Run: headless pygame with SDL's dummy video driver; simulated clock (each Clock.tick advances the game by its frame time, no real sleeping); random seed 0; keys injected as events and as key.get_pressed() state; no mouse input.
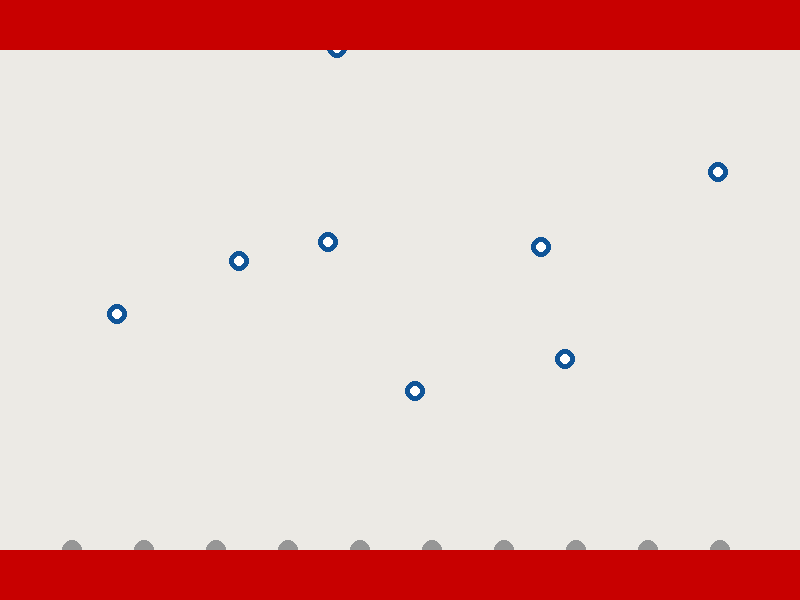
Frame 1 of 4 · flips 1–60 · no input
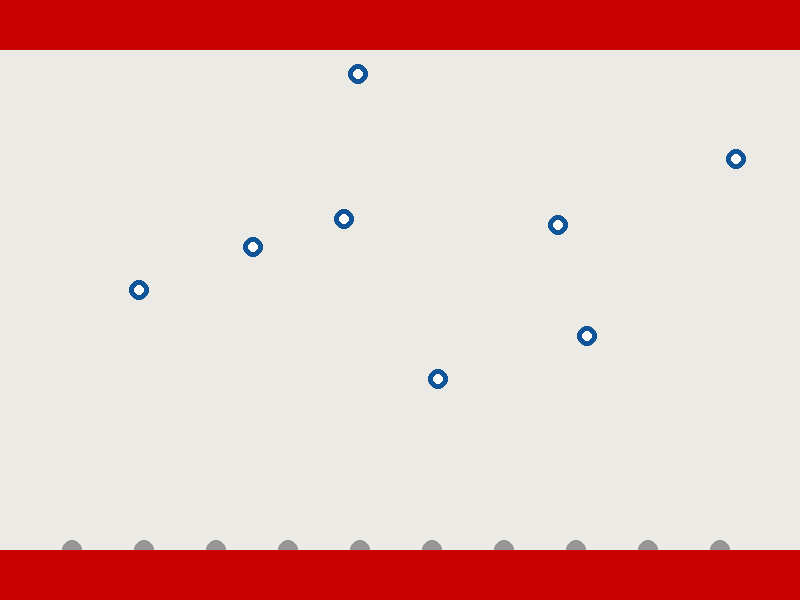
Frame 2 of 4 · flips 61–180 · tapped SPACE, RETURN · held RIGHT (→), D
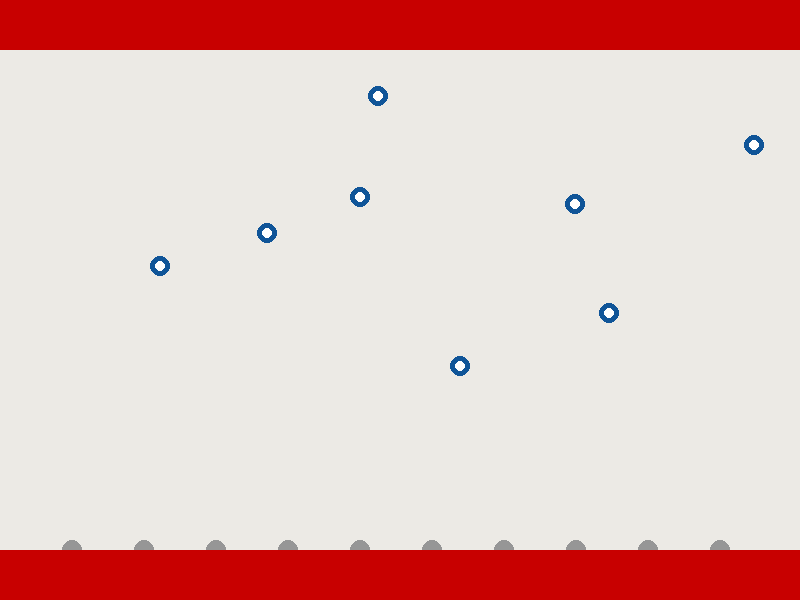
Frame 3 of 4 · flips 181–300 · held DOWN (↓), S
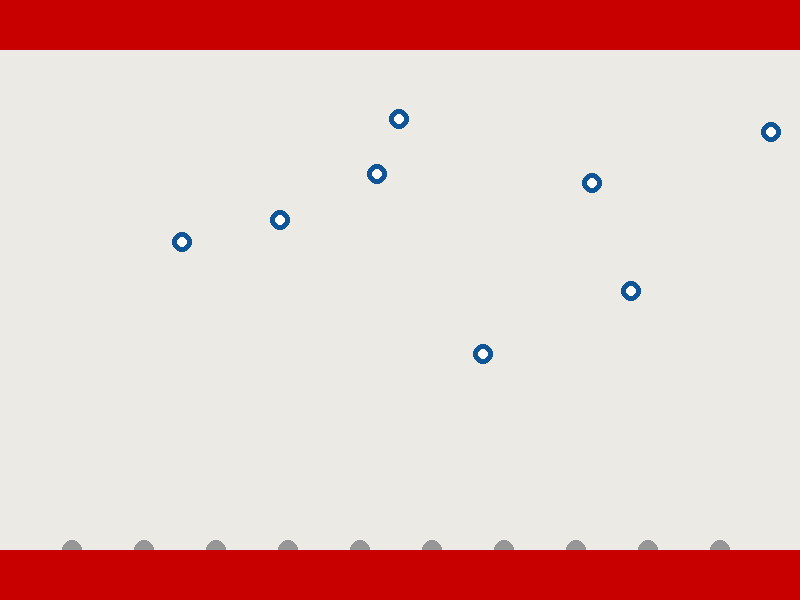
Frame 4 of 4 · flips 301–420 · held LEFT (←), A, UP (↑), W

The pygame program that drew these frames:

import pygame
from pygame.locals import *
import random, math, sys
pygame.init()

Pantalla = pygame.display.set_mode((800,600))
Barras = []
Circles = []
nc = 8
ne = 10
t = 0
f = 0
listo = False

class Circle:
    def __init__(self, fijo=False, x=None):
##        self.radius = int(random.random()*50) + 1
        self.radius = 10
        self.libre = True
        if not fijo:
            self.x = random.randint(self.radius, 800-self.radius)
            self.y = random.randint(self.radius, 500-self.radius)
            self.speedx = 0.1*(random.random()+1.0)
            self.speedy = 0.1*(random.random()+1.0)
            self.electron = False
        else:
            self.speedx = 0
            self.speedy = 0
            self.y = 550
            self.x = x
            self.electron = True
##        self.mass = math.sqrt(self.radius)

for x in range(nc):
    Circles.append(Circle())

div = 800 // (ne + 1)
for valor in range(1, ne + 1):
    Circles.append(Circle(True, valor * div)) 

def CircleCollide(C1, C2):
    C1Speed = math.sqrt((C1.speedx**2)+(C1.speedy**2))
    XDiff = -(C1.x - C2.x)
    YDiff = -(C1.y - C2.y)
    de = sqrt(XDiff**2 + YDiff**2)
    if de < 20:
        Angle = 0
        XSpeed = C1Speed*math.cos(math.radians(Angle))
        YSpeed = C1Speed*math.sin(math.radians(Angle))
        if fabs(XDiff) > 0.00001:
            Angle = -180 + math.degrees(math.atan(YDiff/XDiff))
            XSpeed = -C1Speed * math.cos(math.radians(Angle))
            YSpeed = -C1Speed * math.sin(math.radians(Angle))
        if not C1.electron:    
            C1.speedx = XSpeed
            C1.speedy = YSpeed
        else:
            C1.speedx = 0
            C1.speedy = -0.2
        if not C2.electron:
            C2.speedx = -XSpeed
            C2.speedy = -YSpeed
        else:
            C2.speedx = 0
            C2.speedy = -0.2

from math import fabs, sqrt

def Move():
    global f, listo
    for Circle in Circles:
        if not Circle.libre:
            continue
        Circle.x += Circle.speedx
        Circle.y -= Circle.speedy
        if Circle.x < 10: # izq
            Circle.x = -Circle.x
            Circle.speedx = -Circle.speedx
        elif Circle.x > 790: # der
            Circle.x = 2 * 800 - Circle.x
            Circle.speedx = -Circle.speedx
        if Circle.y > 540: # abajo
            Circle.y = 2 * 550 - Circle.y
            Circle.speedy = -Circle.speedy
        elif Circle.y < 60: # arriba
            Circle.y = 2 * 50 - Circle.y
            if not Circle.electron:
                Circle.speedy = -Circle.speedy
            else: # se fija un electron
                Circle.speedy = 0
                Circle.libre = False
                Circle.y = 60
                f += 1
                print(t, f)
                if f == ne:
                    listo = True
        
def CollisionDetect():
    k = len(Circles)
    for i in range(k - 1):
        Circle = Circles[i]
        if Circle.electron and Circle.y < 550:
            continue
        for j in range(i + 1, k):
            Circle2 = Circles[j]
            if Circle2.electron and Circle.y < 550:
                continue
            if not Circle.electron or not Circle2.electron:
                CircleCollide(Circle, Circle2)

def Draw():
    Pantalla.fill((236,234,229))
    for Circle in Circles:
        if not Circle.electron: 
            pygame.draw.circle(Pantalla, (16,85,152),     (int(Circle.x),int(Circle.y)),10)
            pygame.draw.circle(Pantalla, (255, 255, 255), (int(Circle.x),int(Circle.y)), 5)
        else:
            pygame.draw.circle(Pantalla, (150,150,150),     (int(Circle.x),int(Circle.y)),10)
    pygame.draw.rect(Pantalla,(200, 0, 0),(0,0,800,50)) # arriba
    pygame.draw.rect(Pantalla,(200, 0, 0),(0,550,800,50)) # abajo
    pygame.display.flip()

def GetInput():
    keystate = pygame.key.get_pressed()
    for event in pygame.event.get():    
        if event.type == QUIT or keystate[K_ESCAPE]:
            pygame.quit(); sys.exit()

def main():
    global t
    while not listo:
        GetInput()
        Move()
        CollisionDetect()
        Draw()
        t += 1
    pygame.quit(); sys.exit()
    
if __name__ == '__main__': main()
